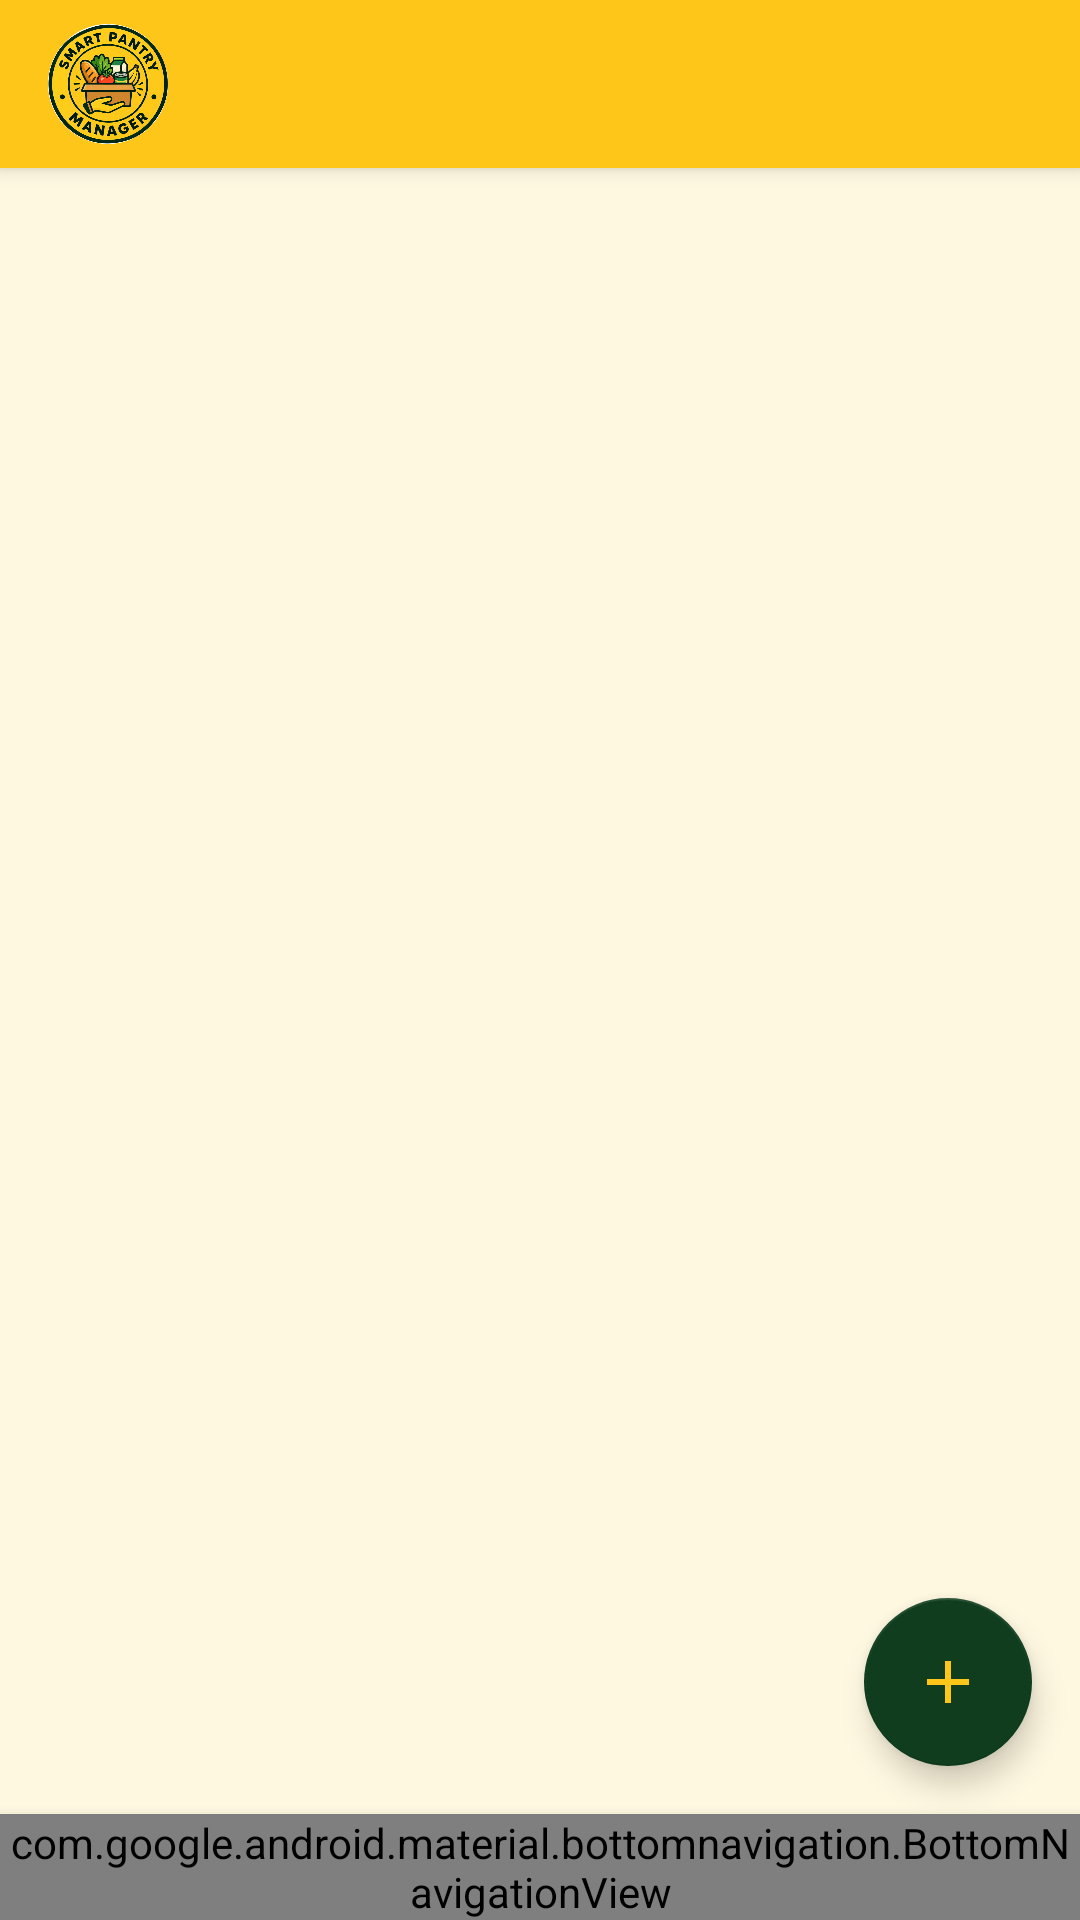

Write the Android layout XML for this screen, with the resource values it uses.
<!-- AndroidManifest.xml: application theme Theme.SmartPantry -->
<!-- res/layout/activity_main.xml -->
<?xml version="1.0" encoding="utf-8"?>
<LinearLayout xmlns:android="http://schemas.android.com/apk/res/android" xmlns:app="http://schemas.android.com/apk/res-auto"
    android:layout_width="match_parent"
    android:layout_height="match_parent"
    android:background="@color/cream"
    android:orientation="vertical">

    <include layout="@layout/view_toolbar" />

    <TextView
        android:id="@+id/expiryBanner"
        android:layout_width="match_parent"
        android:layout_height="wrap_content"
        android:background="@color/orange_light"
        android:padding="10dp"
        android:textColor="@color/text_dark"
        android:textStyle="bold"
        android:visibility="gone" />

    <FrameLayout
        android:layout_width="match_parent"
        android:layout_height="0dp"
        android:layout_weight="1">

        <androidx.recyclerview.widget.RecyclerView
            android:id="@+id/pantryRecycler"
            android:layout_width="match_parent"
            android:layout_height="match_parent"
            android:clipToPadding="false"
            android:padding="8dp"
            android:paddingBottom="88dp" />

        <TextView
            android:id="@+id/emptyView"
            android:layout_width="match_parent"
            android:layout_height="wrap_content"
            android:layout_gravity="center"
            android:gravity="center"
            android:padding="32dp"
            android:text="@string/empty_pantry"
            android:textColor="@color/text_muted"
            android:textSize="16sp"
            android:visibility="gone" />

        <com.google.android.material.floatingactionbutton.FloatingActionButton
            android:id="@+id/fabAdd"
            android:layout_width="wrap_content"
            android:layout_height="wrap_content"
            android:layout_gravity="bottom|end"
            android:layout_margin="16dp"
            android:contentDescription="@string/add_ingredient"
            android:src="@drawable/ic_add"
            app:backgroundTint="@color/green_dark"
            app:tint="@color/yellow" />
    </FrameLayout>

    <include layout="@layout/view_bottom_nav" />
</LinearLayout>
<!-- res/layout/view_toolbar.xml (included above) -->
<?xml version="1.0" encoding="utf-8"?>
<com.google.android.material.appbar.MaterialToolbar xmlns:android="http://schemas.android.com/apk/res/android" xmlns:app="http://schemas.android.com/apk/res-auto"
    android:id="@+id/toolbar"
    android:layout_width="match_parent"
    android:layout_height="?attr/actionBarSize"
    android:background="@color/yellow"
    android:elevation="4dp">

    <LinearLayout
        android:layout_width="wrap_content"
        android:layout_height="match_parent"
        android:gravity="center_vertical"
        android:orientation="horizontal">

        <ImageView
            android:id="@+id/toolbarLogo"
            android:layout_width="40dp"
            android:layout_height="40dp"
            android:contentDescription="@string/logo_description"
            android:src="@drawable/logo_smart_pantry" />

        <TextView
            android:id="@+id/toolbarTitle"
            android:layout_width="wrap_content"
            android:layout_height="wrap_content"
            android:layout_marginStart="10dp"
            android:textColor="@color/green_dark"
            android:textSize="20sp"
            android:textStyle="bold" />
    </LinearLayout>
</com.google.android.material.appbar.MaterialToolbar>
<!-- res/layout/view_bottom_nav.xml (included above) -->
<?xml version="1.0" encoding="utf-8"?>
<com.google.android.material.bottomnavigation.BottomNavigationView xmlns:android="http://schemas.android.com/apk/res/android" xmlns:app="http://schemas.android.com/apk/res-auto"
    android:id="@+id/bottomNav"
    android:layout_width="match_parent"
    android:layout_height="wrap_content"
    android:background="@color/yellow"
    android:elevation="8dp"
    app:itemIconTint="@color/nav_item_color"
    app:itemTextColor="@color/nav_item_color"
    app:labelVisibilityMode="labeled"
    app:menu="@menu/bottom_nav_menu" />
<!-- resources referenced by this layout -->
<resources>
  <color name="cream">#FFF8E1</color>
  <color name="green_dark">#0F3D1E</color>
  <color name="orange_light">#FFE0B2</color>
  <color name="text_dark">#1F2A1F</color>
  <color name="text_muted">#6B6B50</color>
  <color name="yellow">#FFC61A</color>
  <!-- drawable ic_add (drawable) -->
  <vector xmlns:android="http://schemas.android.com/apk/res/android"
      android:width="24dp" android:height="24dp" android:viewportWidth="24" android:viewportHeight="24">
      <path android:fillColor="#FFC61A" android:pathData="M19,13h-6v6h-2v-6H5v-2h6V5h2v6h6v2z" />
  </vector>
  <!-- drawable logo_smart_pantry: png bitmap (drawable-nodpi, 324975 bytes) -->
  <string name="add_ingredient">Add ingredient</string>
  <string name="empty_pantry">Your pantry is empty.\nTap + to add your first ingredient.</string>
  <string name="logo_description">Smart Pantry Manager logo</string>
  <style name="Theme.SmartPantry" parent="Theme.MaterialComponents.Light.NoActionBar">
          <item name="colorPrimary">@color/yellow</item>
          <item name="colorPrimaryVariant">@color/yellow_dark</item>
          <item name="colorOnPrimary">@color/green_dark</item>
          <item name="colorSecondary">@color/green</item>
          <item name="colorSecondaryVariant">@color/green_dark</item>
          <item name="colorOnSecondary">@color/white</item>
          <item name="colorError">@color/tomato</item>
          <item name="android:statusBarColor">@color/yellow_dark</item>
          <item name="android:windowLightStatusBar">true</item>
          <item name="android:windowBackground">@color/cream</item>
          <item name="textInputStyle">@style/Widget.App.TextInputLayout</item>
      </style>
  <color name="yellow_dark">#E6A800</color>
  <color name="green">#2E7D32</color>
  <color name="white">#FFFFFF</color>
  <color name="tomato">#D8432B</color>
  <style name="Widget.App.TextInputLayout" parent="Widget.MaterialComponents.TextInputLayout.OutlinedBox">
          <item name="boxStrokeColor">@color/green</item>
          <item name="hintTextColor">@color/green</item>
          <item name="boxBackgroundColor">@color/white</item>
      </style>
</resources>
